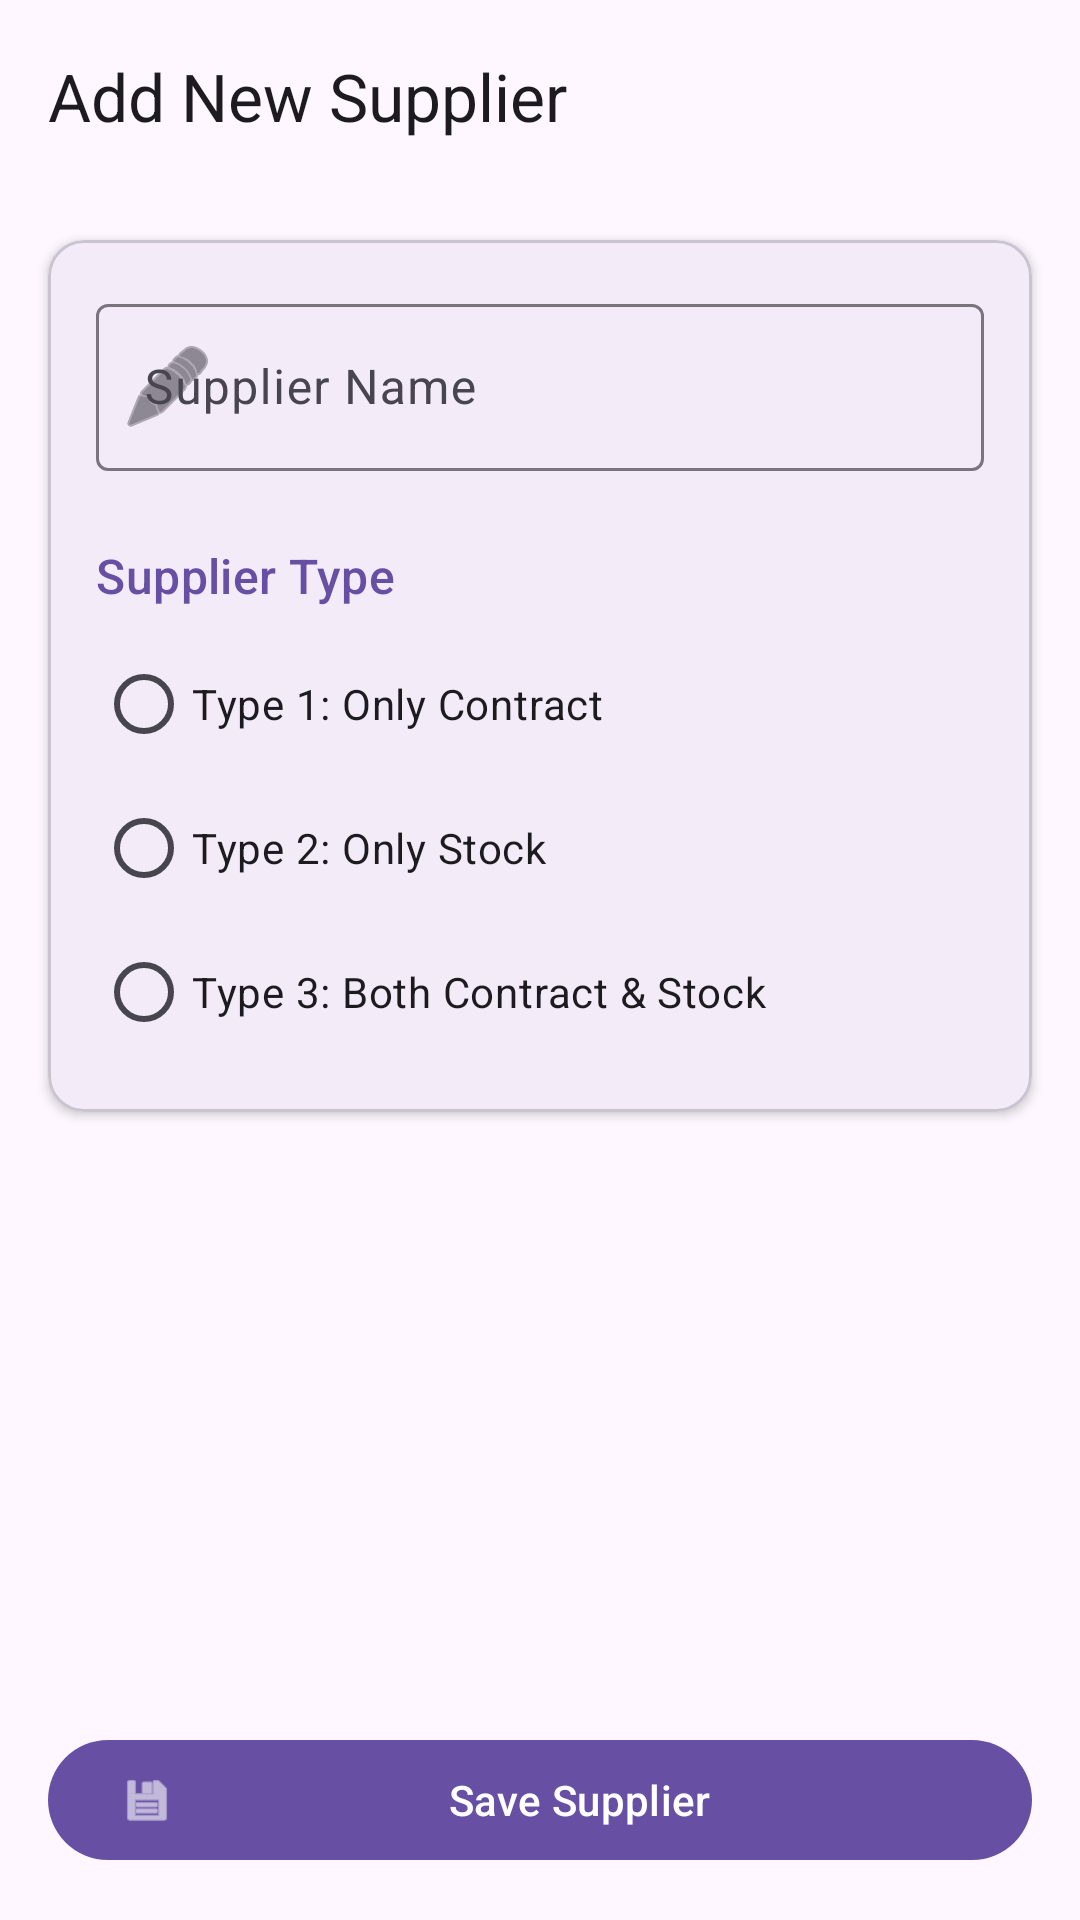

The Android layout XML behind this screen, and the referenced resources:
<!-- AndroidManifest.xml: application theme Theme.SupplierAssignment -->
<!-- res/layout/activity_add_supplier.xml -->
<?xml version="1.0" encoding="utf-8"?>
<androidx.constraintlayout.widget.ConstraintLayout xmlns:android="http://schemas.android.com/apk/res/android"
    xmlns:app="http://schemas.android.com/apk/res-auto"
    xmlns:tools="http://schemas.android.com/tools"
    android:id="@+id/main"
    android:layout_width="match_parent"
    android:layout_height="match_parent"
    android:background="?attr/colorSurface"
    tools:context=".AddSupplier">

    <com.google.android.material.appbar.AppBarLayout
        android:id="@+id/appBarLayout"
        android:layout_width="match_parent"
        android:layout_height="wrap_content"
        app:layout_constraintTop_toTopOf="parent">

        <com.google.android.material.appbar.MaterialToolbar
            android:id="@+id/toolbar"
            android:layout_width="match_parent"
            android:layout_height="?attr/actionBarSize"
            app:title="Add New Supplier" />

    </com.google.android.material.appbar.AppBarLayout>

    <com.google.android.material.card.MaterialCardView
        android:id="@+id/cardContainer"
        android:layout_width="match_parent"
        android:layout_height="wrap_content"
        android:layout_margin="16dp"
        app:cardCornerRadius="12dp"
        app:cardElevation="2dp"
        app:layout_constraintTop_toBottomOf="@id/appBarLayout">

        <LinearLayout
            android:layout_width="match_parent"
            android:layout_height="wrap_content"
            android:orientation="vertical"
            android:padding="16dp">

            <com.google.android.material.textfield.TextInputLayout
                android:id="@+id/tilSupplierName"
                style="@style/Widget.Material3.TextInputLayout.OutlinedBox"
                android:layout_width="match_parent"
                android:layout_height="wrap_content"
                android:hint="Supplier Name"
                app:startIconDrawable="@android:drawable/ic_menu_edit">

                <com.google.android.material.textfield.TextInputEditText
                    android:id="@+id/etSupplierName"
                    android:layout_width="match_parent"
                    android:layout_height="wrap_content"
                    android:inputType="textPersonName" />
            </com.google.android.material.textfield.TextInputLayout>

            <TextView
                android:id="@+id/tvTypeLabel"
                android:layout_width="wrap_content"
                android:layout_height="wrap_content"
                android:layout_marginTop="24dp"
                android:text="Supplier Type"
                android:textAppearance="?attr/textAppearanceTitleMedium"
                android:textColor="?attr/colorPrimary" />

            <RadioGroup
                android:id="@+id/rgSupplierType"
                android:layout_width="match_parent"
                android:layout_height="wrap_content"
                android:layout_marginTop="8dp"
                android:orientation="vertical">

                <com.google.android.material.radiobutton.MaterialRadioButton
                    android:id="@+id/rbType1"
                    android:layout_width="match_parent"
                    android:layout_height="wrap_content"
                    android:text="Type 1: Only Contract" />

                <com.google.android.material.radiobutton.MaterialRadioButton
                    android:id="@+id/rbType2"
                    android:layout_width="match_parent"
                    android:layout_height="wrap_content"
                    android:text="Type 2: Only Stock" />

                <com.google.android.material.radiobutton.MaterialRadioButton
                    android:id="@+id/rbType3"
                    android:layout_width="match_parent"
                    android:layout_height="wrap_content"
                    android:text="Type 3: Both Contract &amp; Stock" />
            </RadioGroup>

        </LinearLayout>
    </com.google.android.material.card.MaterialCardView>

    <com.google.android.material.button.MaterialButton
        android:id="@+id/btnSaveSupplier"
        style="@style/Widget.Material3.Button"
        android:layout_width="match_parent"
        android:layout_height="wrap_content"
        android:layout_margin="16dp"
        android:text="Save Supplier"
        app:icon="@android:drawable/ic_menu_save"
        app:layout_constraintBottom_toBottomOf="parent"
        app:layout_constraintEnd_toEndOf="parent"
        app:layout_constraintStart_toStartOf="parent" />

</androidx.constraintlayout.widget.ConstraintLayout>
<!-- resources referenced by this layout -->
<resources>
  <style name="Theme.SupplierAssignment" parent="Base.Theme.SupplierAssignment" />
  <style name="Base.Theme.SupplierAssignment" parent="Theme.Material3.DayNight.NoActionBar">
          
          
      </style>
</resources>
